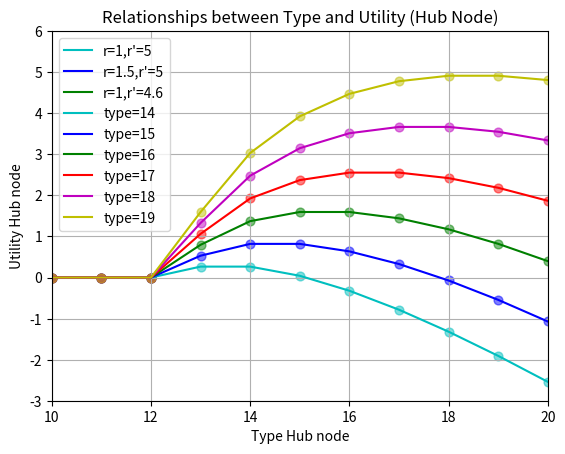

The matplotlib source for this figure:
from scipy import optimize
# linspace의 데이터 추출 시각화
import matplotlib.pyplot as plt
import math
import numpy as np

def border() :
    print()
    print("=================================================")
    print()

def sigma(K, N, value):
    return sum(value[n] for n in range(K, N))

def positive_number(x) :
    return x if x > 0 else None

def incentive_X_delay_graph(Contract_item = []) :
    graph_color = ['c', 'b', 'g', 'r', 'm', 'y', 'k']
    for i in range(len(Contract_item)) :
        x = list(filter(positive_number, Contract_item[i].Delay))
        y = list(filter(positive_number, Contract_item[i].Incentive))
        label = "r=" + str(Contract_item[i].Gamma) + ",r'=" + str(Contract_item[i].Gamma_Prime)
        plt.plot(x,y, graph_color[i], label = label)
    plt.axis([0, 6, 0, 3.5])
    plt.xlabel("Latency")
    plt.ylabel("Incentive$")
    plt.title("Relationships between delay and incentive")
    plt.grid(True)
    plt.legend()
    # plt.savefig("contract1.png", dpi=350)
    plt.show()


def HubTpye_X_HubUtility_graph(Hub_type={}, N = 0, st=0, dt=0) :
    graph_color = ['c', 'b', 'g', 'r', 'm', 'y', 'k']
    for i in Hub_type :
        if i < st :
           continue
        elif i > dt :
            break
        x = list(Hub_type.keys())
        y = Hub_type[i]
        label = "type=" + str(i)
        color = graph_color.pop(0)
        plt.scatter(x,y, s = 40, c = color, alpha=0.5)
        plt.plot(x,y, color, label = label)
    plt.axis([10, N, -3, 6])
    plt.xlabel("Type Hub node")
    plt.ylabel("Utility Hub node")
    plt.title("Relationships between Type and Utility (Hub Node)")
    plt.grid(True)
    plt.legend()
    # plt.savefig("contract2.png", dpi=350)
    plt.show()



class Contract_item :
    def __init__(self, name):
        self.name = name
        self.Incentive = [0]
        self.Client_U = 0     # total client Utility
        self.Client_U_I = [0]
        self.Hub_U = [0]
        self.Hub_type_U = {}
        self.Delay = [0]
        self.Delay_Inverse = [0]
        self.Omega = [0]        # delay addition function
        self.Theta = []
        self.P = []
        self.Gamma = 0          # Incentive wegiht parameter for client
        self.Minus = -1
        self.N = 0              # total Theta number
        self.Gamma_Prime = 0    # unit resource cost for hub nodes

    def set_Theta_number(self, n):
        self.N = n
        self.Theta = [i for i in range(n+1)]
        self.P = [1/n for _ in range(n+1)]

        self.print_N()
        self.print_Theta()
        self.print_P()

    def set_Gamma(self, gamma):
        self.Gamma = gamma

        self.print_Gamma()

    def set_Gamma_Prime(self, gamma_prime):
        self.Gamma_Prime = gamma_prime

        self.print_Gamma_Prime()

    def print_N(self):
        print("{}'s N value : {}".format(self.name, self.N))

    def print_Theta(self):
        print("{}'s Theta value : {}".format(self.name, self.Theta))

    def print_P(self):
        print("{}'s P value : {}".format(self.name, self.P))

    def print_Gamma(self):
        print("{}'s Gamma value :       {}".format(self.name, self.Gamma))

    def print_Gamma_Prime(self):
        print("{}'s Gamma_Prime value : {}".format(self.name, self.Gamma_Prime))

    def state_print(self, name, value):
        for i in range(len(value)):
            print("{}'s {} index {} : {}".format(self.name, i, name, value[i]))

    def set_client_utility_i(self, i):
        def optimizeQ(x):
            current_P = self.P[i]
            V_theta_q = self.Theta[i] * math.log(1 + x)
            P_sigma = sigma(i + 1, self.N + 1, self.P)
            if i != self.N:
                Lambda = self.Theta[i] * math.log(1 + x) - self.Theta[i + 1] * math.log(1 + x)
            else:
                Lambda = 0

            return (self.Minus * ((current_P / self.Gamma_Prime * V_theta_q) +
                             (Lambda / self.Gamma_Prime * P_sigma) -
                             (current_P * self.Gamma * x)))

        return optimizeQ

    def set_omega(self):
        for k in range(1, self.N+1):
            if k == 1:
                self.Omega.append(0)
            else:
                self.Omega.append(self.Theta[k] * (math.log(1 + self.Incentive[k]) - math.log(1 + self.Incentive[k - 1])))

    def set_delay(self, i):
        delay = (self.Theta[1] * math.log(1 + self.Incentive[1]) + sigma(1, i + 1, self.Omega)) / self.Gamma_Prime
        self.Delay_Inverse.append(delay)
        if delay != 0:
            delay = 1 / delay
        return (delay)

    def set_client_Utility(self):
        return sum(self.P[i] * (self.Delay_Inverse[i] - self.Gamma * self.Incentive[i]) for i in range(1, self.N + 1))

    def set_hub_Utility(self):
        for i in range (1, self.N+1) :
            self.Hub_U.append(self.Theta[i] * math.log(1 + self.Incentive[i]) - self.Gamma_Prime * self.Delay_Inverse[i])

    def set_hub_type_Utility(self):
        for i in range (1, self.N+1) :
            self.Hub_type_U[self.Theta[i]] = []
            for j in range (1, self.N+1) :
                self.Hub_type_U[self.Theta[i]].append(self.Theta[i] * math.log(1 + self.Incentive[j]) - self.Gamma_Prime * self.Delay_Inverse[j])

    def execute(self,x0,bnds):
        # 1_ for
        for i in range(1, self.N+1) :
            temp = self.set_client_utility_i(i)
            result = optimize.minimize(temp, x0, method="TNC", bounds=bnds, options={'maxiter': 1000})
            self.Client_U_I.append(result.fun)
            self.Incentive.append(result.x)

        self.state_print("client utility", self.Client_U_I)
        border()
        self.state_print("incentive", self.Incentive)
        border()
        self.set_omega()
        self.state_print("Omega", self.Omega)
        border()

        #2_ for
        for i in range(1, self.N+1) :
            self.Delay.append(self.set_delay(i))

        self.state_print("Delay", self.Delay)
        border()

        self.set_hub_Utility()
        self.state_print("Hub Utility", self.Hub_U)
        border()

        self.set_hub_type_Utility()
        # border()

        print("**=====================================================")
        print()
        self.Client_U = self.set_client_Utility()
        print("Client_U : {}".format(self.Client_U))
        print()
        print("**=====================================================")



contract_item1 = Contract_item("item1")
contract_item2 = Contract_item("item2")
contract_item3 = Contract_item("item3")

contract_item1.set_Theta_number(20)
contract_item2.set_Theta_number(20)
contract_item3.set_Theta_number(20)
border()
contract_item1.set_Gamma(1)
contract_item1.set_Gamma_Prime(5)
contract_item2.set_Gamma(1.5)
contract_item2.set_Gamma_Prime(5)
contract_item3.set_Gamma(1)
contract_item3.set_Gamma_Prime(4.6)
border()

x0 = [0.1]          # init
bnds = [(0.0,40.0)] # bound

contract_item1.execute(x0, bnds)
contract_item2.execute(x0, bnds)
contract_item3.execute(x0, bnds)

incentive_X_delay_graph([contract_item1,contract_item2, contract_item3])
HubTpye_X_HubUtility_graph(contract_item3.Hub_type_U,N = contract_item3.N, st = 14, dt = 19)

